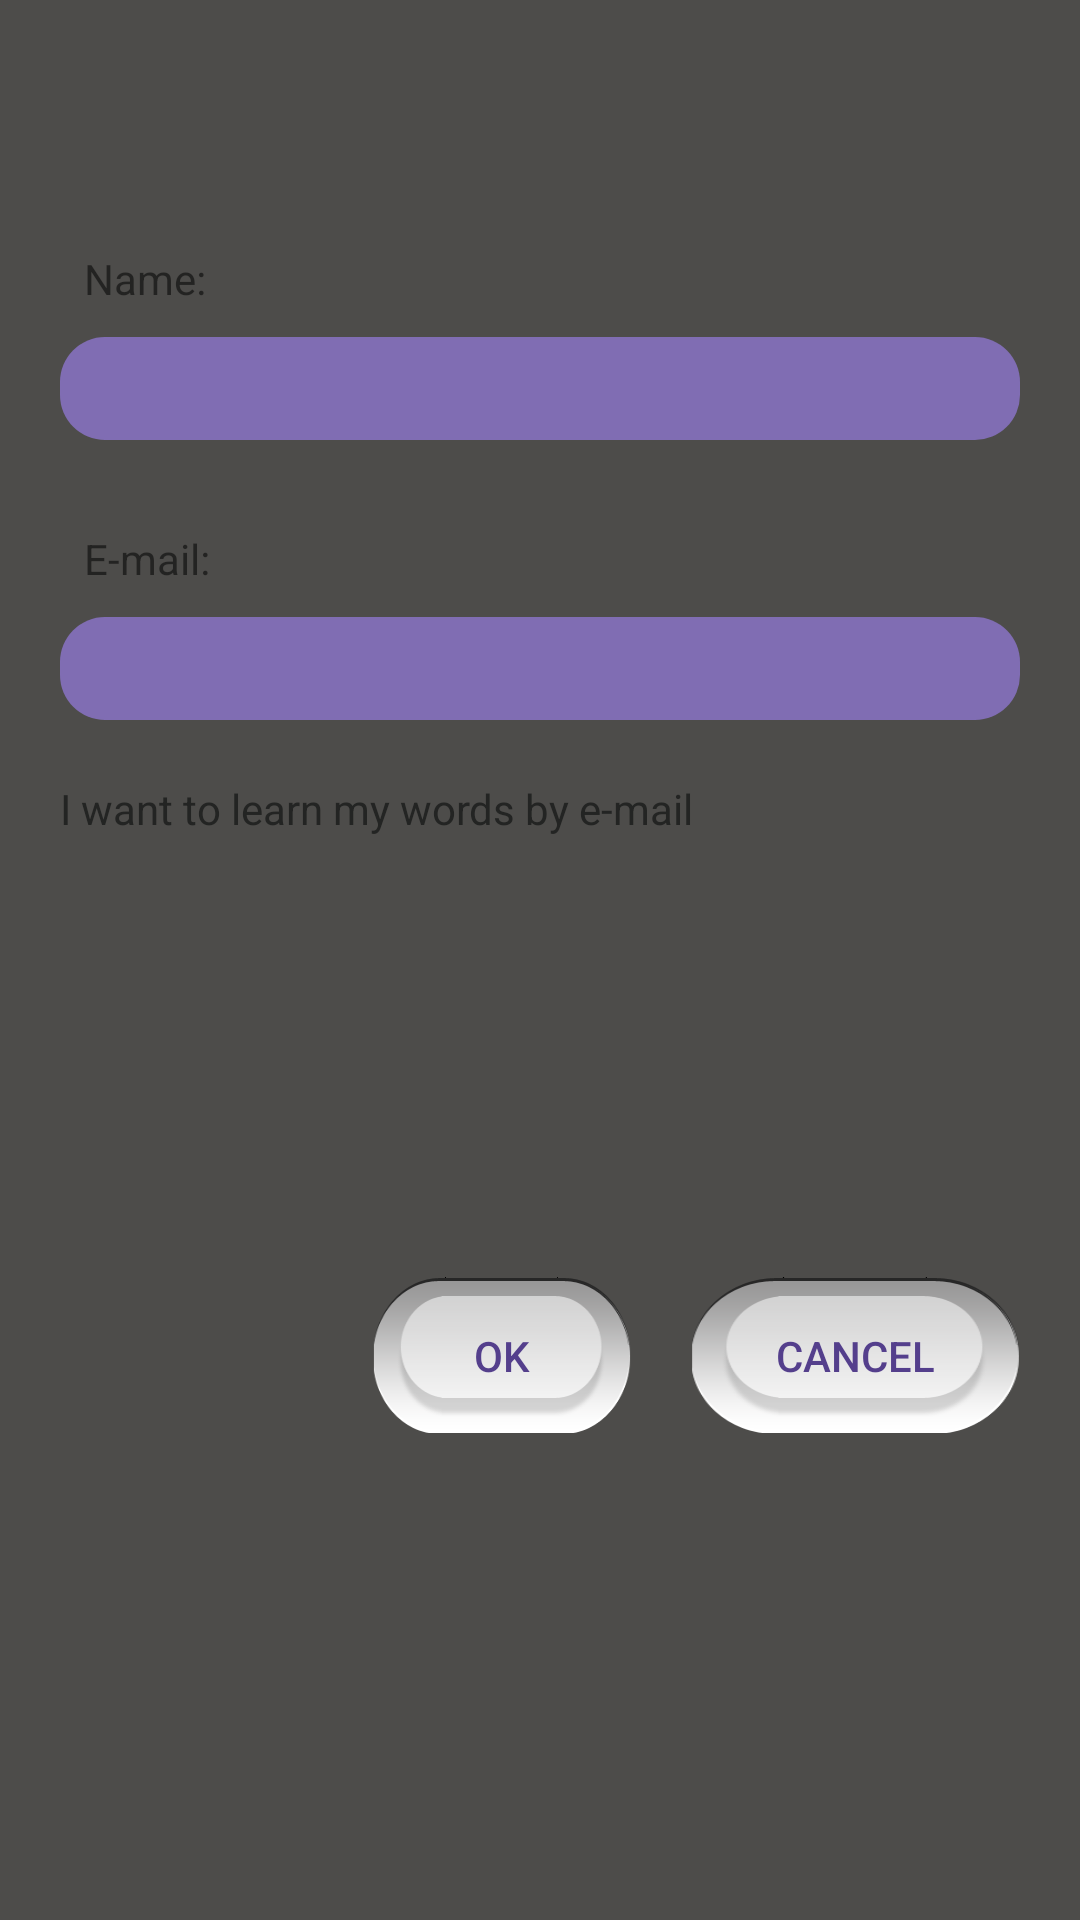

Produce the Android XML layout that renders to this screen, including the resource entries it uses.
<!-- AndroidManifest.xml: application theme AppTheme -->
<!-- res/layout/register.xml -->
<?xml version="1.0" encoding="utf-8"?>
<LinearLayout xmlns:android="http://schemas.android.com/apk/res/android"
    android:layout_width="match_parent"
    android:layout_height="match_parent"
    android:background="@color/backgroundColor"
    android:orientation="vertical">

    <LinearLayout
        android:layout_width="match_parent"
        android:layout_height="wrap_content"
        android:layout_weight="1"
        android:orientation="vertical">
    </LinearLayout>

    <LinearLayout
        android:layout_width="match_parent"
        android:layout_height="wrap_content"
        android:layout_weight="2"
        android:orientation="vertical">

        <ScrollView
            android:id="@+id/scrollView"
            android:layout_width="match_parent"
            android:layout_height="match_parent">

            <LinearLayout
                android:layout_width="match_parent"
                android:layout_height="wrap_content"
                android:orientation="vertical">


                <TextView
                    android:id="@+id/nameTv"
                    android:layout_width="wrap_content"
                    android:layout_height="wrap_content"
                    android:layout_marginLeft="18dp"
                    android:padding="10dp"
                    android:text="@string/name" />

                <EditText
                    android:id="@+id/nameET"
                    android:layout_width="fill_parent"
                    android:layout_height="wrap_content"
                    android:layout_marginBottom="20dp"
                    android:layout_marginLeft="20dp"
                    android:layout_marginRight="20dp"
                    android:background="@drawable/edit_text_layout"
                    android:inputType="textVisiblePassword"
                    android:padding="5dip" />

                <TextView
                    android:id="@+id/emailTv"
                    android:layout_width="wrap_content"
                    android:layout_height="wrap_content"
                    android:layout_marginLeft="18dp"
                    android:padding="10dp"
                    android:text="@string/email" />

                <EditText
                    android:id="@+id/emailET"
                    android:layout_width="fill_parent"
                    android:layout_height="wrap_content"
                    android:layout_marginBottom="20dp"
                    android:layout_marginLeft="20dp"
                    android:layout_marginRight="20dp"
                    android:background="@drawable/edit_text_layout"
                    android:inputType="textVisiblePassword"
                    android:padding="5dip" />

                <CheckBox
                    android:id="@+id/emailCheckBox"
                    android:layout_width="wrap_content"
                    android:layout_height="wrap_content"
                    android:layout_marginLeft="20dp"
                    android:layout_marginRight="20dp"
                    android:button="@drawable/apptheme_btn_check_holo_light"
                    android:text="@string/doYou"
                    android:textColor="@color/fontColor" />

            </LinearLayout>
        </ScrollView>
    </LinearLayout>

    <LinearLayout
        android:layout_width="match_parent"
        android:layout_height="wrap_content"
        android:layout_weight="2"
        android:gravity="right"
        android:orientation="horizontal"
        android:weightSum="1">


        <Button
            android:id="@+id/buttonRegisterOk"
            android:layout_width="86dp"
            android:layout_height="wrap_content"
            android:layout_gravity="center_horizontal"
            android:layout_marginBottom="15dp"
            android:layout_marginRight="20dp"
            android:background="@drawable/button_layout"
            android:text="@string/ok"
            android:textColor="@color/buttonTextColor"
            android:onClick="registerMe"

            />

        <Button
            android:id="@+id/buttonRegisterCancel"
            android:layout_width="wrap_content"
            android:layout_height="wrap_content"
            android:layout_gravity="center_horizontal"
            android:layout_marginBottom="15dp"
            android:layout_marginRight="20dp"
            android:background="@drawable/button_layout"
            android:text="@string/cancel"
            android:textColor="@color/buttonTextColor"
            android:layout_weight="0.08"
            android:onClick="cancelMe"/>

    </LinearLayout>
</LinearLayout>
<!-- resources referenced by this layout -->
<resources>
  <item name="backgroundColor" type="color">#4D4C4A</item>
  <item name="buttonTextColor" type="color">#543F8C</item>
  <item name="fontColor" type="color">#232423</item>
  <!-- drawable button_layout (drawable) -->
  <?xml version="1.0" encoding="utf-8"?>
  <selector xmlns:android="http://schemas.android.com/apk/res/android">
      <item android:drawable="@drawable/btn19"
          android:state_pressed="true" />
      <item android:drawable="@drawable/btn19"
          android:state_focused="true" />
      <item android:drawable="@drawable/btn20" />
  </selector>
  <!-- drawable edit_text_layout (drawable) -->
  <?xml version="1.0" encoding="utf-8"?>
  <shape xmlns:android="http://schemas.android.com/apk/res/android"
      android:shape="rectangle" android:padding="10dp">
      <solid android:color="@color/editTextColor"/>
      <corners
          android:bottomRightRadius="15dp"
          android:bottomLeftRadius="15dp"
          android:topLeftRadius="15dp"
          android:topRightRadius="15dp"/>
  
  </shape>
  <string name="cancel">CANCEL</string>
  <string name="doYou">I want to learn my words by e-mail</string>
  <string name="email">E-mail: </string>
  <string name="name">Name: </string>
  <string name="ok">OK</string>
  <style name="AppTheme" parent="Theme.AppCompat.Light.DarkActionBar">
      </style>
  <!-- drawable btn19: png bitmap (drawable-xxhdpi, 9511 bytes) -->
  <!-- drawable btn20: png bitmap (drawable-xxhdpi, 9119 bytes) -->
  <item name="editTextColor" type="color">#806DB3</item>
</resources>
